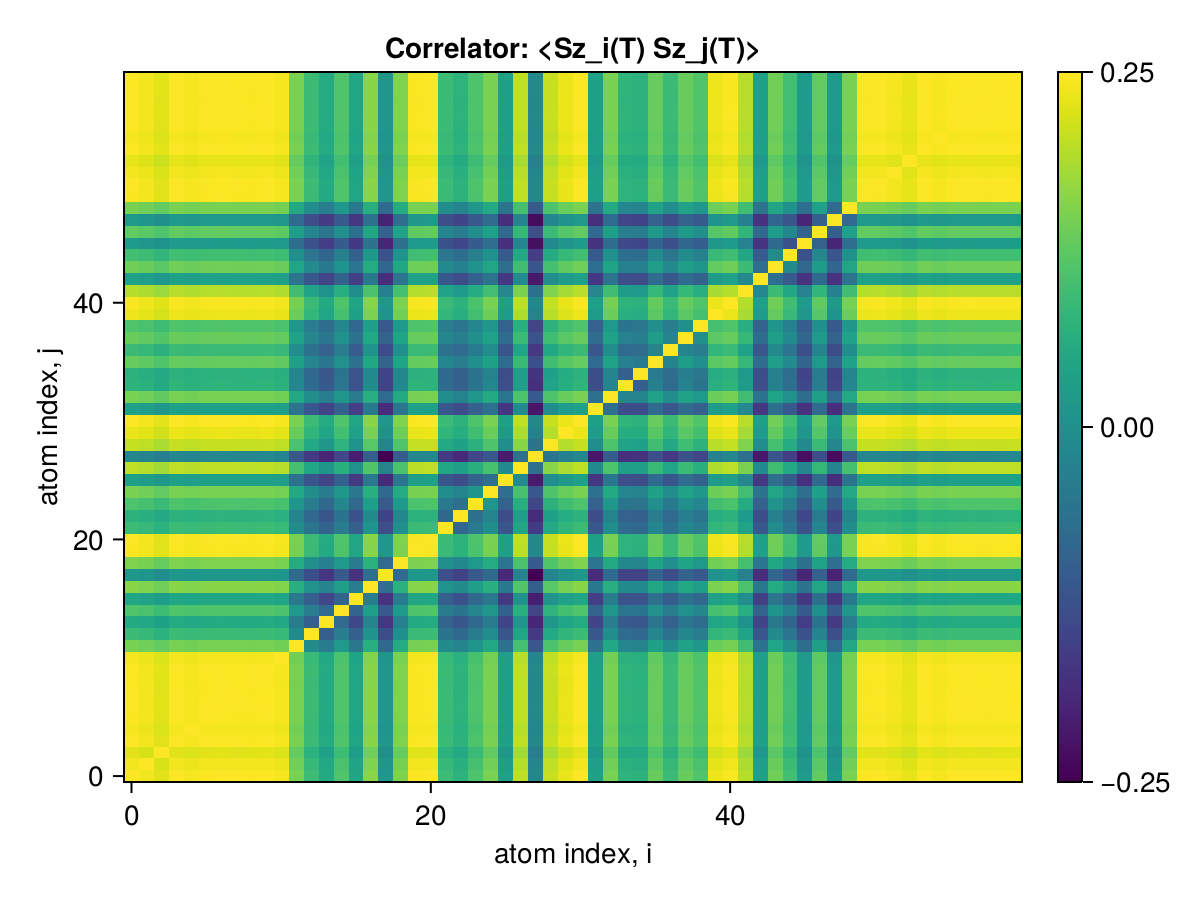

Data behind this chart, as committed beside it:
x1, x2, x3, x4, x5, x6, x7, x8, x9, x10, x11, x12, x13, x14, x15, x16, x17, x18, x19, x20, x21, x22, x23, x24
0.25, 0.2496, 0.2489, 0.2499, 0.2497, 0.2499, 0.2499, 0.2499, 0.2499, 0.2499, 0.2497, 0.2448, 0.2419, 0.2401, 0.243, 0.2396, 0.2455, 0.238, 0.2451, 0.2498, 0.2499, 0.2419, 0.2409, 0.2428
0.2496, 0.25, 0.2485, 0.2496, 0.2493, 0.2495, 0.2496, 0.2496, 0.2495, 0.2496, 0.2493, 0.2445, 0.2415, 0.2397, 0.2427, 0.2393, 0.2451, 0.2377, 0.2447, 0.2495, 0.2496, 0.2415, 0.2406, 0.2425
0.2489, 0.2485, 0.25, 0.2489, 0.2486, 0.2488, 0.2489, 0.2489, 0.2488, 0.2489, 0.2486, 0.2439, 0.2408, 0.2391, 0.242, 0.2386, 0.2444, 0.2371, 0.2441, 0.2488, 0.2489, 0.2408, 0.2399, 0.2418
0.2499, 0.2496, 0.2489, 0.25, 0.2497, 0.2499, 0.2499, 0.2499, 0.2499, 0.2499, 0.2497, 0.2448, 0.2419, 0.2401, 0.243, 0.2396, 0.2455, 0.2381, 0.2451, 0.2498, 0.2499, 0.2419, 0.2409, 0.2428
0.2497, 0.2493, 0.2486, 0.2497, 0.25, 0.2496, 0.2497, 0.2497, 0.2496, 0.2497, 0.2494, 0.2446, 0.2417, 0.2398, 0.2428, 0.2394, 0.2452, 0.2378, 0.2448, 0.2496, 0.2497, 0.2416, 0.2407, 0.2426
0.2499, 0.2495, 0.2488, 0.2499, 0.2496, 0.25, 0.2499, 0.2499, 0.2498, 0.2499, 0.2496, 0.2448, 0.2419, 0.24, 0.243, 0.2396, 0.2454, 0.238, 0.2451, 0.2498, 0.2499, 0.2419, 0.2409, 0.2428
0.2499, 0.2496, 0.2489, 0.2499, 0.2497, 0.2499, 0.25, 0.2499, 0.2499, 0.25, 0.2497, 0.2448, 0.2419, 0.2401, 0.243, 0.2396, 0.2455, 0.2381, 0.2451, 0.2498, 0.2499, 0.2419, 0.241, 0.2429
0.2499, 0.2496, 0.2489, 0.2499, 0.2497, 0.2499, 0.2499, 0.25, 0.2499, 0.2499, 0.2497, 0.2448, 0.2419, 0.2401, 0.243, 0.2396, 0.2455, 0.238, 0.2451, 0.2498, 0.2499, 0.2419, 0.2409, 0.2428
0.2499, 0.2495, 0.2488, 0.2499, 0.2496, 0.2498, 0.2499, 0.2499, 0.25, 0.2499, 0.2496, 0.2447, 0.2418, 0.24, 0.243, 0.2396, 0.2454, 0.238, 0.245, 0.2498, 0.2499, 0.2418, 0.2409, 0.2428
0.2499, 0.2496, 0.2489, 0.2499, 0.2497, 0.2499, 0.25, 0.2499, 0.2499, 0.25, 0.2497, 0.2448, 0.2419, 0.2401, 0.243, 0.2396, 0.2455, 0.2381, 0.2451, 0.2499, 0.2499, 0.2419, 0.241, 0.2429
0.2497, 0.2493, 0.2486, 0.2497, 0.2494, 0.2496, 0.2497, 0.2497, 0.2496, 0.2497, 0.25, 0.2446, 0.2416, 0.2398, 0.2428, 0.2394, 0.2452, 0.2378, 0.2448, 0.2496, 0.2497, 0.2416, 0.2407, 0.2426
0.2448, 0.2445, 0.2439, 0.2448, 0.2446, 0.2448, 0.2448, 0.2448, 0.2447, 0.2448, 0.2446, 0.25, 0.2368, 0.235, 0.2381, 0.2346, 0.2406, 0.2331, 0.2402, 0.2447, 0.2448, 0.2368, 0.236, 0.2378
0.2419, 0.2415, 0.2408, 0.2419, 0.2417, 0.2419, 0.2419, 0.2419, 0.2418, 0.2419, 0.2416, 0.2368, 0.25, 0.2321, 0.2352, 0.2321, 0.2376, 0.2305, 0.2372, 0.2418, 0.2419, 0.2343, 0.2333, 0.2351
0.2401, 0.2397, 0.2391, 0.2401, 0.2398, 0.24, 0.2401, 0.2401, 0.24, 0.2401, 0.2398, 0.235, 0.2321, 0.25, 0.2332, 0.2299, 0.236, 0.2285, 0.2355, 0.24, 0.2401, 0.2326, 0.2313, 0.233
0.243, 0.2427, 0.242, 0.243, 0.2428, 0.243, 0.243, 0.243, 0.243, 0.243, 0.2428, 0.2381, 0.2352, 0.2332, 0.25, 0.2327, 0.2387, 0.2315, 0.2383, 0.2429, 0.243, 0.2351, 0.2343, 0.2362
0.2396, 0.2393, 0.2386, 0.2396, 0.2394, 0.2396, 0.2396, 0.2396, 0.2396, 0.2396, 0.2394, 0.2346, 0.2321, 0.2299, 0.2327, 0.25, 0.2352, 0.2281, 0.2349, 0.2395, 0.2396, 0.2321, 0.2308, 0.2331
0.2455, 0.2451, 0.2444, 0.2455, 0.2452, 0.2454, 0.2455, 0.2455, 0.2454, 0.2455, 0.2452, 0.2406, 0.2376, 0.236, 0.2387, 0.2352, 0.25, 0.2336, 0.2407, 0.2454, 0.2455, 0.2376, 0.2368, 0.2387
0.238, 0.2377, 0.2371, 0.2381, 0.2378, 0.238, 0.2381, 0.238, 0.238, 0.2381, 0.2378, 0.2331, 0.2305, 0.2285, 0.2315, 0.2281, 0.2336, 0.25, 0.2332, 0.238, 0.238, 0.2305, 0.2294, 0.2315
0.2451, 0.2447, 0.2441, 0.2451, 0.2448, 0.2451, 0.2451, 0.2451, 0.245, 0.2451, 0.2448, 0.2402, 0.2372, 0.2355, 0.2383, 0.2349, 0.2407, 0.2332, 0.25, 0.245, 0.2451, 0.2372, 0.2364, 0.2382
0.2498, 0.2495, 0.2488, 0.2498, 0.2496, 0.2498, 0.2498, 0.2498, 0.2498, 0.2499, 0.2496, 0.2447, 0.2418, 0.24, 0.2429, 0.2395, 0.2454, 0.238, 0.245, 0.25, 0.2498, 0.2418, 0.2409, 0.2428
0.2499, 0.2496, 0.2489, 0.2499, 0.2497, 0.2499, 0.2499, 0.2499, 0.2499, 0.2499, 0.2497, 0.2448, 0.2419, 0.2401, 0.243, 0.2396, 0.2455, 0.238, 0.2451, 0.2498, 0.25, 0.2419, 0.2409, 0.2428
0.2419, 0.2415, 0.2408, 0.2419, 0.2416, 0.2419, 0.2419, 0.2419, 0.2418, 0.2419, 0.2416, 0.2368, 0.2343, 0.2326, 0.2351, 0.2321, 0.2376, 0.2305, 0.2372, 0.2418, 0.2419, 0.25, 0.2329, 0.2349
0.2409, 0.2406, 0.2399, 0.2409, 0.2407, 0.2409, 0.241, 0.2409, 0.2409, 0.241, 0.2407, 0.236, 0.2333, 0.2313, 0.2343, 0.2308, 0.2368, 0.2294, 0.2364, 0.2409, 0.2409, 0.2329, 0.25, 0.2339
0.2428, 0.2425, 0.2418, 0.2428, 0.2426, 0.2428, 0.2429, 0.2428, 0.2428, 0.2429, 0.2426, 0.2378, 0.2351, 0.233, 0.2362, 0.2331, 0.2387, 0.2315, 0.2382, 0.2428, 0.2428, 0.2349, 0.2339, 0.25
0.2448, 0.2445, 0.2438, 0.2448, 0.2446, 0.2448, 0.2449, 0.2448, 0.2448, 0.2449, 0.2446, 0.2398, 0.237, 0.2351, 0.2381, 0.2346, 0.2405, 0.2331, 0.2402, 0.2448, 0.2448, 0.237, 0.2361, 0.2378
0.2389, 0.2386, 0.2379, 0.2389, 0.2387, 0.2389, 0.239, 0.2389, 0.2389, 0.239, 0.2387, 0.2341, 0.2313, 0.2296, 0.2323, 0.2286, 0.2348, 0.2274, 0.2344, 0.2389, 0.2389, 0.2312, 0.2303, 0.2325
0.2475, 0.2472, 0.2465, 0.2475, 0.2473, 0.2475, 0.2475, 0.2475, 0.2475, 0.2475, 0.2473, 0.2424, 0.2396, 0.2377, 0.2407, 0.2373, 0.2431, 0.2358, 0.2427, 0.2474, 0.2475, 0.2396, 0.2387, 0.2406
0.2363, 0.236, 0.2353, 0.2363, 0.2361, 0.2363, 0.2363, 0.2363, 0.2363, 0.2363, 0.2361, 0.2315, 0.2287, 0.227, 0.2298, 0.2265, 0.2321, 0.2245, 0.2317, 0.2362, 0.2363, 0.2288, 0.2276, 0.2299
0.2478, 0.2475, 0.2468, 0.2478, 0.2476, 0.2478, 0.2478, 0.2478, 0.2478, 0.2479, 0.2476, 0.2427, 0.2399, 0.2381, 0.241, 0.2376, 0.2434, 0.2361, 0.243, 0.2477, 0.2478, 0.2399, 0.239, 0.2408
0.2492, 0.2489, 0.2482, 0.2492, 0.249, 0.2492, 0.2493, 0.2492, 0.2492, 0.2493, 0.249, 0.2441, 0.2412, 0.2394, 0.2424, 0.239, 0.2448, 0.2374, 0.2444, 0.2491, 0.2492, 0.2412, 0.2403, 0.2422
0.2499, 0.2496, 0.2489, 0.2499, 0.2497, 0.2499, 0.2499, 0.2499, 0.2499, 0.2499, 0.2497, 0.2448, 0.2419, 0.2401, 0.243, 0.2396, 0.2455, 0.2381, 0.2451, 0.2498, 0.2499, 0.2419, 0.2409, 0.2429
0.239, 0.2387, 0.238, 0.239, 0.2388, 0.239, 0.239, 0.239, 0.239, 0.239, 0.2388, 0.2341, 0.2313, 0.2296, 0.2324, 0.2291, 0.2348, 0.2276, 0.2344, 0.2389, 0.239, 0.2313, 0.2304, 0.2323
0.2448, 0.2445, 0.2438, 0.2448, 0.2446, 0.2448, 0.2448, 0.2448, 0.2448, 0.2448, 0.2446, 0.2398, 0.2369, 0.2352, 0.238, 0.2349, 0.2404, 0.2333, 0.24, 0.2447, 0.2448, 0.2369, 0.2358, 0.2379
0.241, 0.2407, 0.2401, 0.2411, 0.2408, 0.241, 0.2411, 0.241, 0.241, 0.2411, 0.2408, 0.2361, 0.2333, 0.2316, 0.2344, 0.231, 0.2368, 0.2295, 0.2364, 0.241, 0.2411, 0.2333, 0.2323, 0.2343
0.2409, 0.2406, 0.2399, 0.2409, 0.2407, 0.2409, 0.2409, 0.2409, 0.2408, 0.2409, 0.2407, 0.236, 0.2331, 0.2314, 0.2342, 0.231, 0.2366, 0.2296, 0.2362, 0.2408, 0.2409, 0.2331, 0.2322, 0.2342
0.244, 0.2437, 0.243, 0.244, 0.2438, 0.244, 0.2441, 0.244, 0.244, 0.2441, 0.2438, 0.239, 0.2362, 0.2344, 0.2373, 0.234, 0.2397, 0.2324, 0.2393, 0.244, 0.244, 0.2362, 0.2352, 0.2371
0.2418, 0.2415, 0.2408, 0.2418, 0.2416, 0.2418, 0.2419, 0.2418, 0.2418, 0.2419, 0.2416, 0.2369, 0.2341, 0.2323, 0.2352, 0.2319, 0.2375, 0.2304, 0.2372, 0.2418, 0.2418, 0.2341, 0.2332, 0.235
0.2441, 0.2438, 0.2431, 0.2441, 0.2439, 0.2441, 0.2441, 0.2441, 0.2441, 0.2441, 0.2439, 0.2391, 0.2363, 0.2345, 0.2374, 0.234, 0.2398, 0.2325, 0.2394, 0.244, 0.2441, 0.2363, 0.2353, 0.2372
0.243, 0.2427, 0.242, 0.243, 0.2428, 0.243, 0.2431, 0.243, 0.243, 0.2431, 0.2428, 0.2381, 0.2352, 0.2335, 0.2363, 0.233, 0.2387, 0.2315, 0.2383, 0.2429, 0.243, 0.2352, 0.2343, 0.2362
0.2494, 0.249, 0.2483, 0.2494, 0.2491, 0.2493, 0.2494, 0.2494, 0.2493, 0.2494, 0.2491, 0.2443, 0.2414, 0.2396, 0.2425, 0.2391, 0.2449, 0.2375, 0.2446, 0.2493, 0.2494, 0.2414, 0.2404, 0.2423
0.2498, 0.2495, 0.2488, 0.2498, 0.2496, 0.2498, 0.2499, 0.2498, 0.2498, 0.2499, 0.2496, 0.2447, 0.2418, 0.24, 0.2429, 0.2395, 0.2454, 0.238, 0.245, 0.2498, 0.2498, 0.2418, 0.2409, 0.2428
0.2472, 0.2469, 0.2462, 0.2472, 0.247, 0.2472, 0.2472, 0.2472, 0.2472, 0.2473, 0.247, 0.2422, 0.2393, 0.2375, 0.2404, 0.237, 0.2428, 0.2355, 0.2424, 0.2471, 0.2472, 0.2393, 0.2384, 0.2402
0.239, 0.2387, 0.238, 0.239, 0.2388, 0.239, 0.2391, 0.239, 0.239, 0.2391, 0.2388, 0.2341, 0.2314, 0.2296, 0.2324, 0.2292, 0.2348, 0.2277, 0.2344, 0.239, 0.239, 0.2314, 0.2304, 0.2323
0.2444, 0.2441, 0.2434, 0.2444, 0.2442, 0.2444, 0.2445, 0.2444, 0.2444, 0.2445, 0.2442, 0.2394, 0.2366, 0.2348, 0.2377, 0.2344, 0.2401, 0.2329, 0.2397, 0.2444, 0.2444, 0.2366, 0.2357, 0.2375
0.2422, 0.2419, 0.2412, 0.2422, 0.242, 0.2422, 0.2423, 0.2422, 0.2422, 0.2423, 0.242, 0.2373, 0.2345, 0.2327, 0.2355, 0.2322, 0.2379, 0.2307, 0.2376, 0.2422, 0.2422, 0.2345, 0.2335, 0.2354
0.2384, 0.2381, 0.2374, 0.2384, 0.2382, 0.2384, 0.2385, 0.2384, 0.2384, 0.2385, 0.2382, 0.2336, 0.2308, 0.2291, 0.2319, 0.2286, 0.2342, 0.2271, 0.2338, 0.2384, 0.2384, 0.2308, 0.2299, 0.2317
0.2438, 0.2435, 0.2428, 0.2439, 0.2436, 0.2438, 0.2439, 0.2438, 0.2438, 0.2439, 0.2436, 0.2389, 0.236, 0.2343, 0.2371, 0.2338, 0.2395, 0.2323, 0.2391, 0.2438, 0.2438, 0.236, 0.2351, 0.237
0.2382, 0.2379, 0.2372, 0.2382, 0.238, 0.2382, 0.2382, 0.2382, 0.2382, 0.2382, 0.238, 0.2333, 0.2306, 0.2288, 0.2316, 0.2284, 0.234, 0.2269, 0.2336, 0.2381, 0.2382, 0.2306, 0.2297, 0.2315
0.2448, 0.2445, 0.2438, 0.2449, 0.2446, 0.2448, 0.2449, 0.2448, 0.2448, 0.2449, 0.2446, 0.2398, 0.237, 0.2352, 0.2381, 0.2348, 0.2405, 0.2332, 0.2401, 0.2448, 0.2449, 0.237, 0.2361, 0.2379
0.2499, 0.2495, 0.2488, 0.2499, 0.2496, 0.2499, 0.2499, 0.2499, 0.2498, 0.2499, 0.2496, 0.2448, 0.2419, 0.24, 0.243, 0.2396, 0.2454, 0.238, 0.2451, 0.2498, 0.2499, 0.2419, 0.2409, 0.2428
0.2499, 0.2496, 0.2489, 0.2499, 0.2497, 0.2499, 0.2499, 0.2499, 0.2499, 0.2499, 0.2497, 0.2448, 0.2419, 0.2401, 0.243, 0.2396, 0.2455, 0.238, 0.2451, 0.2498, 0.2499, 0.2419, 0.2409, 0.2428
0.2496, 0.2493, 0.2486, 0.2496, 0.2494, 0.2496, 0.2496, 0.2496, 0.2496, 0.2496, 0.2494, 0.2445, 0.2416, 0.2398, 0.2427, 0.2393, 0.2452, 0.2378, 0.2448, 0.2495, 0.2496, 0.2416, 0.2407, 0.2426
0.2491, 0.2488, 0.2481, 0.2491, 0.2489, 0.2491, 0.2491, 0.2491, 0.2491, 0.2491, 0.2489, 0.244, 0.2411, 0.2393, 0.2422, 0.2388, 0.2447, 0.2373, 0.2443, 0.249, 0.2491, 0.2411, 0.2402, 0.2421
0.2499, 0.2496, 0.2489, 0.2499, 0.2497, 0.2499, 0.25, 0.2499, 0.2499, 0.25, 0.2497, 0.2448, 0.2419, 0.2401, 0.243, 0.2396, 0.2455, 0.2381, 0.2451, 0.2499, 0.2499, 0.2419, 0.241, 0.2429
0.2497, 0.2494, 0.2487, 0.2497, 0.2495, 0.2497, 0.2497, 0.2497, 0.2497, 0.2497, 0.2495, 0.2446, 0.2417, 0.2399, 0.2428, 0.2394, 0.2453, 0.2378, 0.2449, 0.2496, 0.2497, 0.2417, 0.2407, 0.2426
0.2499, 0.2496, 0.2489, 0.2499, 0.2497, 0.2499, 0.2499, 0.2499, 0.2499, 0.2499, 0.2497, 0.2448, 0.2419, 0.2401, 0.243, 0.2396, 0.2455, 0.2381, 0.2451, 0.2498, 0.2499, 0.2419, 0.2409, 0.2429
0.2499, 0.2496, 0.2489, 0.25, 0.2497, 0.2499, 0.25, 0.2499, 0.2499, 0.25, 0.2497, 0.2448, 0.2419, 0.2401, 0.2431, 0.2396, 0.2455, 0.2381, 0.2451, 0.2499, 0.2499, 0.2419, 0.241, 0.2429
0.2499, 0.2496, 0.2489, 0.2499, 0.2497, 0.2499, 0.2499, 0.2499, 0.2499, 0.2499, 0.2497, 0.2448, 0.2419, 0.2401, 0.243, 0.2396, 0.2455, 0.2381, 0.2451, 0.2498, 0.2499, 0.2419, 0.2409, 0.2428
0.2499, 0.2496, 0.2489, 0.2499, 0.2497, 0.2499, 0.2499, 0.2499, 0.2499, 0.25, 0.2497, 0.2448, 0.2419, 0.2401, 0.243, 0.2396, 0.2455, 0.2381, 0.2451, 0.2498, 0.2499, 0.2419, 0.241, 0.2429
0.2499, 0.2496, 0.2489, 0.2499, 0.2497, 0.2499, 0.25, 0.2499, 0.2499, 0.25, 0.2497, 0.2448, 0.2419, 0.2401, 0.243, 0.2396, 0.2455, 0.2381, 0.2451, 0.2499, 0.2499, 0.2419, 0.241, 0.2429
